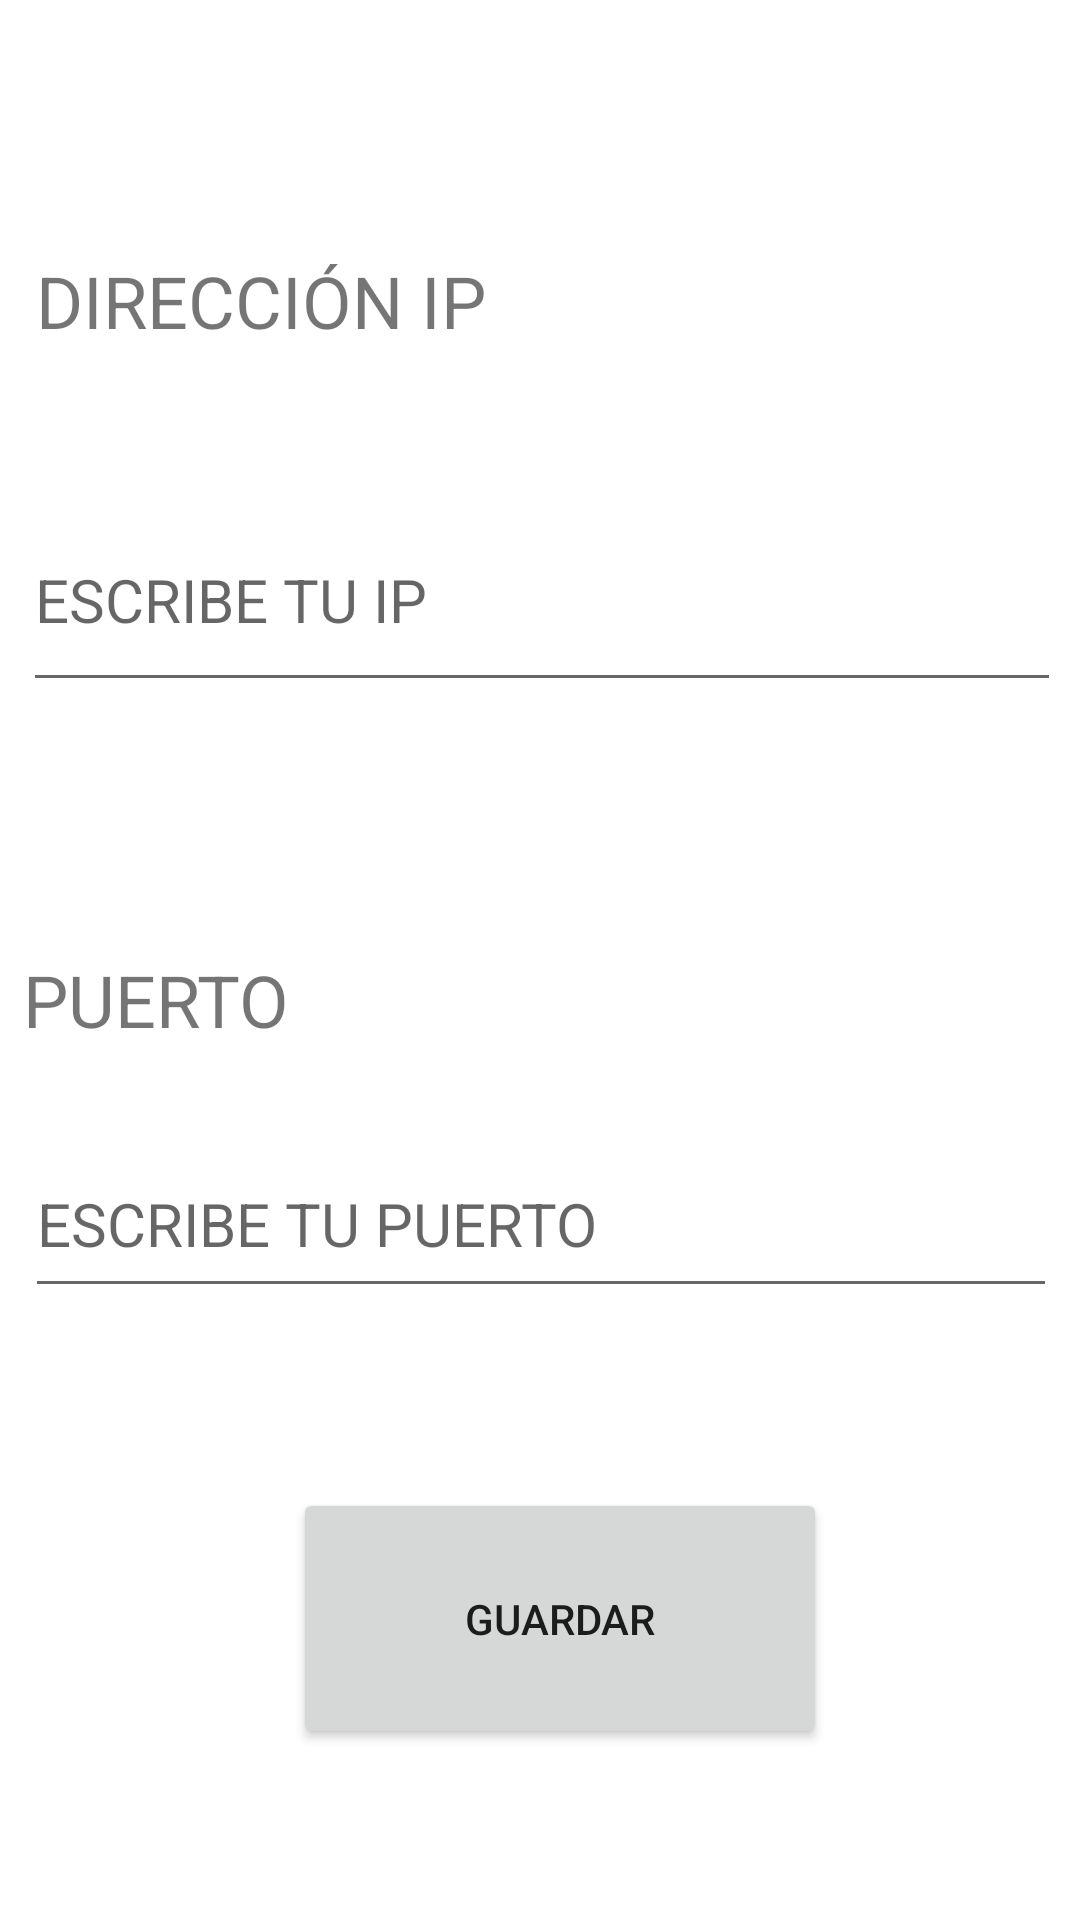

Android layout source for this screen:
<!-- AndroidManifest.xml: application theme Theme.2DParty -->
<!-- res/layout/activity_ajustes.xml -->
<?xml version="1.0" encoding="utf-8"?>
<androidx.constraintlayout.widget.ConstraintLayout xmlns:android="http://schemas.android.com/apk/res/android"
    xmlns:app="http://schemas.android.com/apk/res-auto"
    xmlns:tools="http://schemas.android.com/tools"
    android:layout_width="match_parent"
    android:layout_height="match_parent"
    tools:context=".Ajustes"
    >

    <com.google.android.material.textfield.TextInputEditText
        android:id="@+id/puerto"
        android:layout_width="344dp"
        android:layout_height="59dp"
        android:layout_marginBottom="60dp"
        android:hint="ESCRIBE TU PUERTO"
        android:numeric="integer"
        android:textSize="20sp"
        app:layout_constraintBottom_toTopOf="@+id/back"
        app:layout_constraintEnd_toEndOf="parent"
        app:layout_constraintHorizontal_bias="0.522"
        app:layout_constraintStart_toStartOf="parent" />

    <Button
        android:id="@+id/back"
        android:layout_width="178dp"
        android:layout_height="87dp"
        android:text="GUARDAR"
        app:layout_constraintBottom_toBottomOf="parent"
        app:layout_constraintEnd_toEndOf="parent"
        app:layout_constraintHorizontal_bias="0.536"
        app:layout_constraintStart_toStartOf="parent"
        app:layout_constraintTop_toTopOf="parent"
        app:layout_constraintVertical_bias="0.897" />

    <TextView
        android:id="@+id/textView"
        android:layout_width="331dp"
        android:layout_height="55dp"
        android:layout_marginTop="84dp"
        android:text="DIRECCIÓN IP"
        android:textSize="24sp"
        app:layout_constraintEnd_toEndOf="parent"
        app:layout_constraintHorizontal_bias="0.412"
        app:layout_constraintStart_toStartOf="parent"
        app:layout_constraintTop_toTopOf="parent" />

    <com.google.android.material.textfield.TextInputEditText
        android:id="@+id/inputText"
        android:layout_width="346dp"
        android:layout_height="71dp"
        android:layout_marginTop="24dp"
        android:autoText="false"
        android:hint="ESCRIBE TU IP"
        android:textSize="20sp"
        app:layout_constraintEnd_toEndOf="parent"
        app:layout_constraintHorizontal_bias="0.538"
        app:layout_constraintStart_toStartOf="parent"
        app:layout_constraintTop_toBottomOf="@+id/textView" />

    <TextView
        android:id="@+id/textView2"
        android:layout_width="346dp"
        android:layout_height="52dp"
        android:text="PUERTO"
        android:textSize="24sp"
        app:layout_constraintBottom_toTopOf="@+id/puerto"
        app:layout_constraintEnd_toEndOf="parent"
        app:layout_constraintHorizontal_bias="0.538"
        app:layout_constraintStart_toStartOf="parent"
        app:layout_constraintTop_toBottomOf="@+id/inputText"
        app:layout_constraintVertical_bias="0.913" />

</androidx.constraintlayout.widget.ConstraintLayout>
<!-- resources referenced by this layout -->
<resources>
  <style name="Theme.2DParty" parent="Theme.MaterialComponents.DayNight.DarkActionBar">
          
          <item name="colorPrimary">@color/purple_500</item>
          <item name="colorPrimaryVariant">@color/purple_700</item>
          <item name="colorOnPrimary">@color/white</item>
          
          <item name="colorSecondary">@color/teal_200</item>
          <item name="colorSecondaryVariant">@color/teal_700</item>
          <item name="colorOnSecondary">@color/black</item>
          
          <item name="android:statusBarColor" tools:targetApi="l">?attr/colorPrimaryVariant</item>
          
      </style>
  <!-- not gathered from this repository: default colours our renderer supplied (Android Studio template values) -->
  <color name="purple_500">#FF6200EE</color>
  <color name="purple_700">#FF3700B3</color>
  <color name="teal_200">#FF03DAC5</color>
  <color name="teal_700">#FF018786</color>
  <color name="black">#FF000000</color>
  <color name="white">#FFFFFFFF</color>
</resources>
